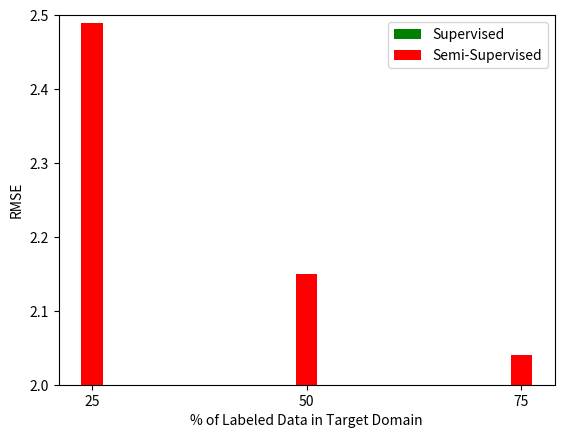

Reproduce this figure in Python.
import numpy as np
import matplotlib.pyplot as plt

plt.bar(x=[0.01,  0.11,  0.21], height=[0.85,  0.84,  0.83], width=0.01, color=['g',  'g',  'g'], tick_label=['25',  '50',  '75'], label='Supervised')
plt.xlabel('% of Labeled Data in Target Domain')
plt.ylabel('RMSE')
plt.ylim((.8, .85))
plt.legend()
plt.show()

plt.bar(x=[0.01,  0.11,  0.21], height=[2.49,  2.15,  2.04], width=0.01, color=['r',  'r',  'r'], tick_label=['25',  '50',  '75'], label='Semi-Supervised')
plt.xlabel('% of Labeled Data in Target Domain')
plt.ylabel('RMSE')
plt.ylim((2.0, 2.5))
plt.legend()
plt.show()

"""
plt.bar(x=[0.01, 0.02,  0.11,0.12,  0.21,0.22], height=[2.49,0.85,  2.04,0.84,  2.15,0.83], width=0.01, color=['g','r',  'g','r',  'g','r'], tick_label=['25','',  '50','',  '75',''])
plt.xlabel('% of Labeled Data in Target Domain')
plt.ylabel('RMSE')
#plt.legend()
plt.show()
"""
